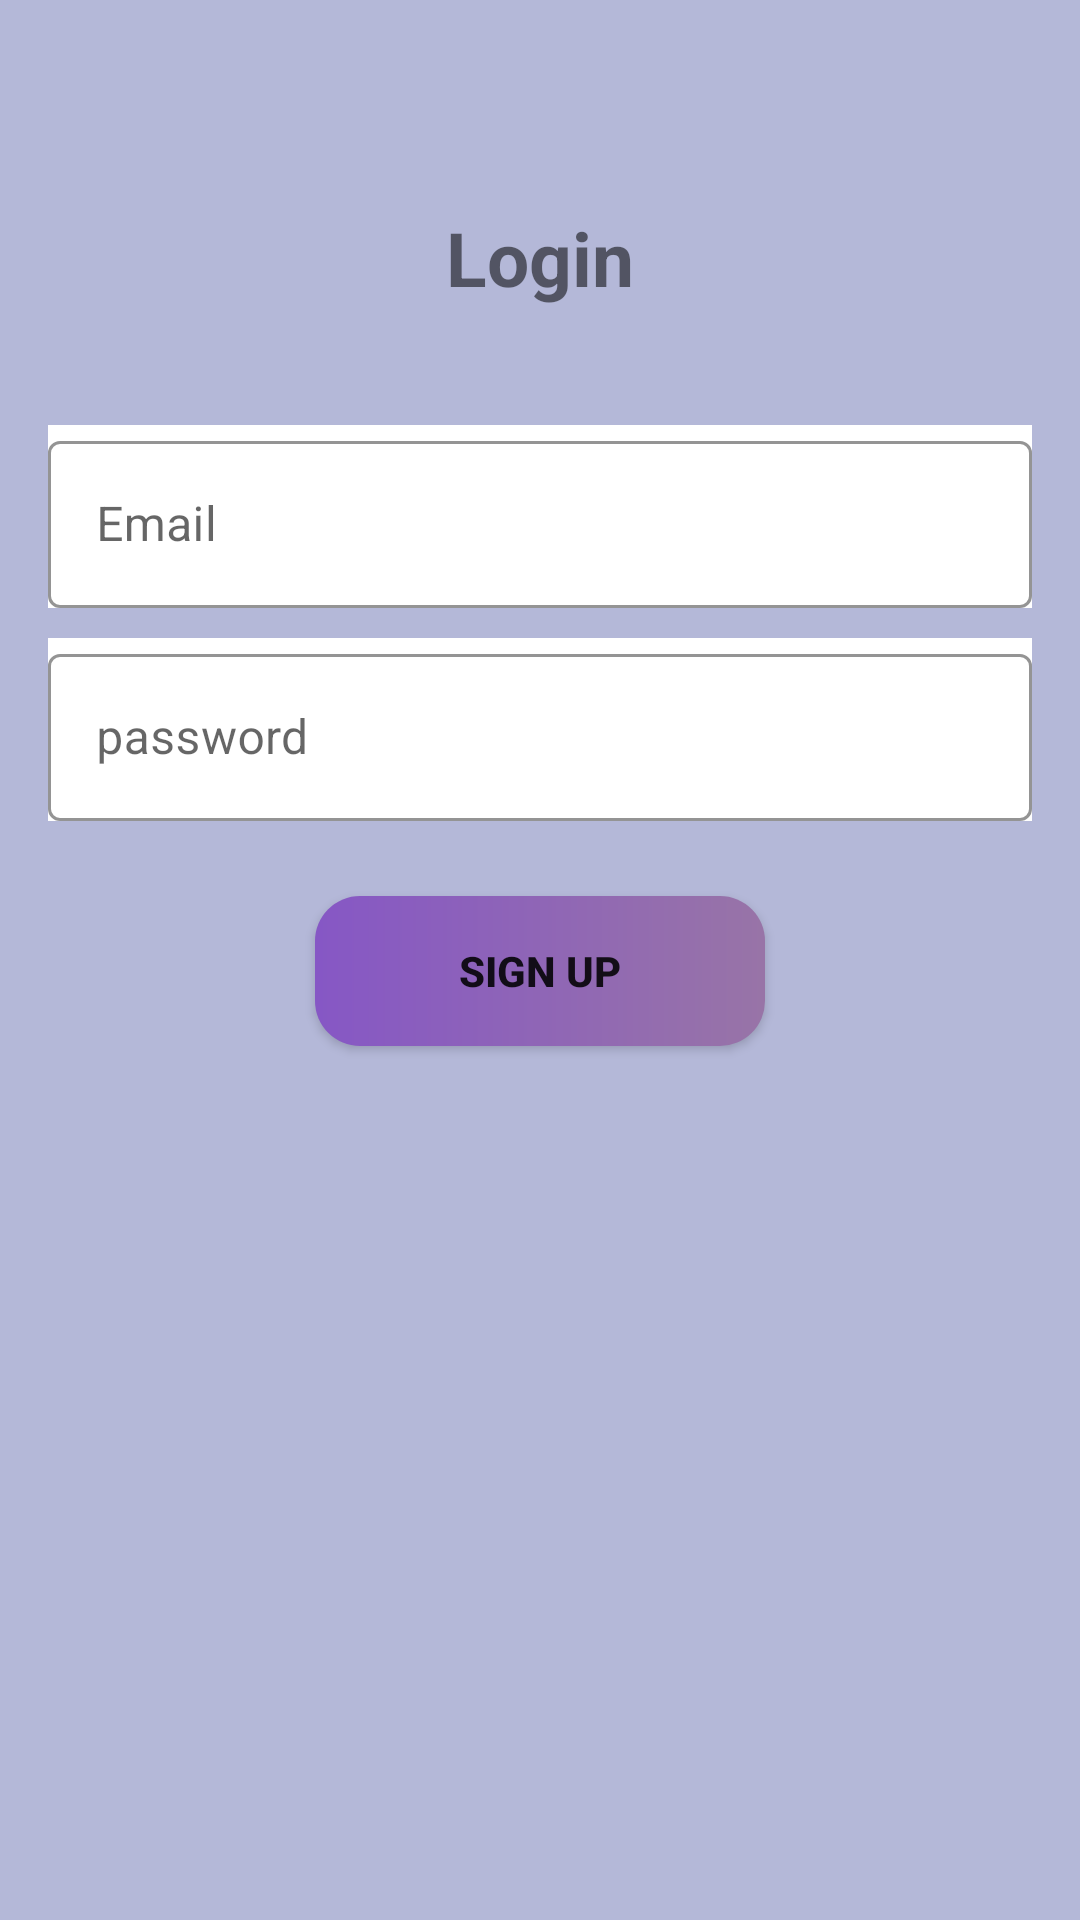

Write the Android layout XML for this screen, with the resource values it uses.
<!-- AndroidManifest.xml: application theme splash_screeen -->
<!-- res/layout/activity_login_screen.xml -->
<?xml version="1.0" encoding="utf-8"?>
<LinearLayout xmlns:android="http://schemas.android.com/apk/res/android"
    xmlns:app="http://schemas.android.com/apk/res-auto"
    xmlns:tools="http://schemas.android.com/tools"
    android:layout_width="match_parent"
    android:layout_height="match_parent"
    android:orientation="vertical"
    android:background="@color/color1"
    tools:context=".loginScreen">


    <LinearLayout
        android:layout_width="match_parent"
        android:layout_height="match_parent"
        android:orientation="vertical"
        android:layout_weight="1"
        android:weightSum="3"
        android:layout_marginTop="20dp">
    <TextView
        android:layout_width="match_parent"
        android:layout_height="wrap_content"
        android:text="Login"
        android:layout_weight="0.5"
        android:textSize="25sp"
        android:textStyle="bold"
        android:gravity="center"
        android:layout_marginTop="20dp" />
        <com.google.android.material.textfield.TextInputLayout
            android:layout_width="match_parent"
            android:layout_height="wrap_content"
            app:boxStrokeColor="@color/white"
            android:hint="Email"
            android:background="@color/white"
            android:layout_marginHorizontal="16dp"
            android:layout_marginTop="10dp"
            style="@style/Widget.MaterialComponents.TextInputLayout.OutlinedBox">
            <com.google.android.material.textfield.TextInputEditText
                android:id="@+id/email"
                android:layout_width="match_parent"
                android:layout_height="match_parent"
                android:singleLine="true"
                android:inputType="text"
                android:maxLength="40"/>

        </com.google.android.material.textfield.TextInputLayout>

        <com.google.android.material.textfield.TextInputLayout
            android:layout_width="match_parent"
            android:layout_height="wrap_content"
            app:boxStrokeColor="@color/white"
            android:hint="password"
            android:background="@color/white"
            android:layout_marginHorizontal="16dp"
            android:layout_marginTop="10dp"
            style="@style/Widget.MaterialComponents.TextInputLayout.OutlinedBox">
            <com.google.android.material.textfield.TextInputEditText
                android:id="@+id/password"
                android:layout_width="match_parent"
                android:layout_height="match_parent"
                android:singleLine="true"
                android:inputType="text"
                android:maxLength="40"/>

        </com.google.android.material.textfield.TextInputLayout>

        <androidx.appcompat.widget.AppCompatButton
            android:id="@+id/login"
            android:layout_width="150dp"
            android:layout_height="50dp"
            android:text="sign up"
            android:textStyle="bold"
            android:layout_gravity="center"
            android:layout_marginTop="25dp"
            android:background="@drawable/button"/>




    </LinearLayout>



</LinearLayout>
<!-- resources referenced by this layout -->
<resources>
  <color name="color1">#b4b8d8</color>
  <color name="white">#FFFFFFFF</color>
  <!-- drawable button (drawable) -->
  <?xml version="1.0" encoding="utf-8"?>
  <shape android:shape="rectangle" xmlns:android="http://schemas.android.com/apk/res/android">
      <gradient android:startColor="#8657c5" android:endColor="#9874a7" android:type="linear"/>
  
      <corners android:radius="15dp"/>
  </shape>
  <style name="splash_screeen" parent="Theme.MaterialComponents.Light.NoActionBar">
          <item name="android:windowBackground">@drawable/splashscreen</item>
      </style>
  <!-- drawable splashscreen (drawable) -->
  <?xml version="1.0" encoding="utf-8"?>
  <layer-list xmlns:android="http://schemas.android.com/apk/res/android">
  
      <item android:drawable="@color/color1"/>
      <item android:drawable="@drawable/moon" android:gravity="center"
          android:height="200dp" android:width="200dp"/>
  
  
  </layer-list>
  <!-- drawable moon: png bitmap (drawable, 909 bytes) -->
</resources>
